Run: headless pygame with SDL's dummy video driver; simulated clock (each Clock.tick advances the game by its frame time, no real sleeping); random seed 0; keys injected as events and as key.get_pressed() state; no mouse input.
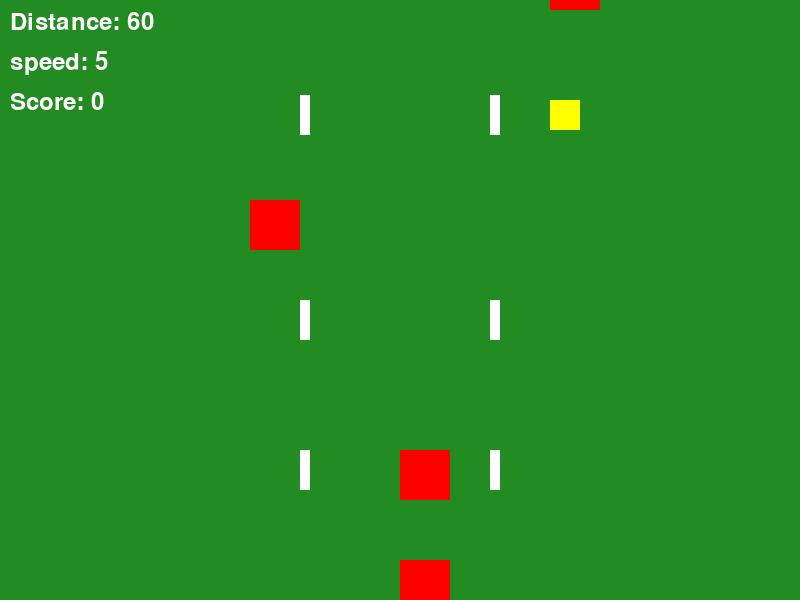
Frame 1 of 4 · flips 1–60 · no input
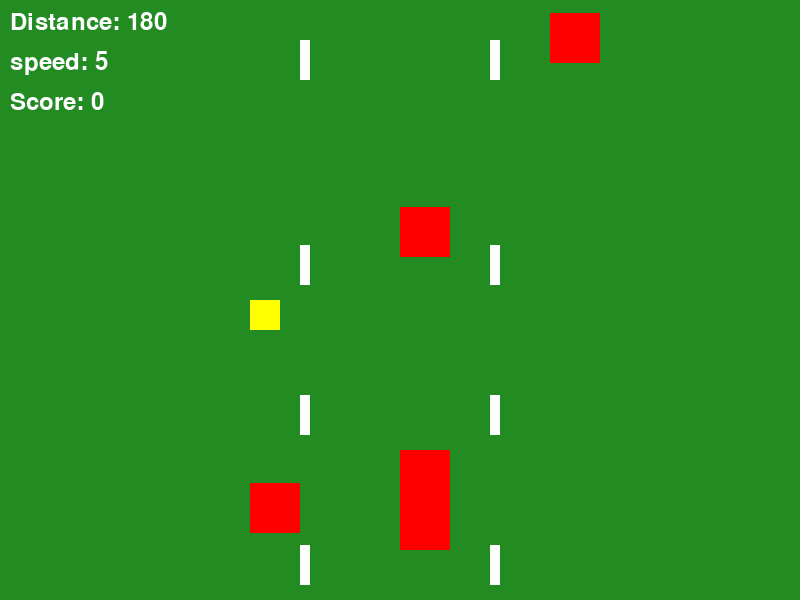
Frame 2 of 4 · flips 61–180 · tapped SPACE, RETURN · held RIGHT (→), D
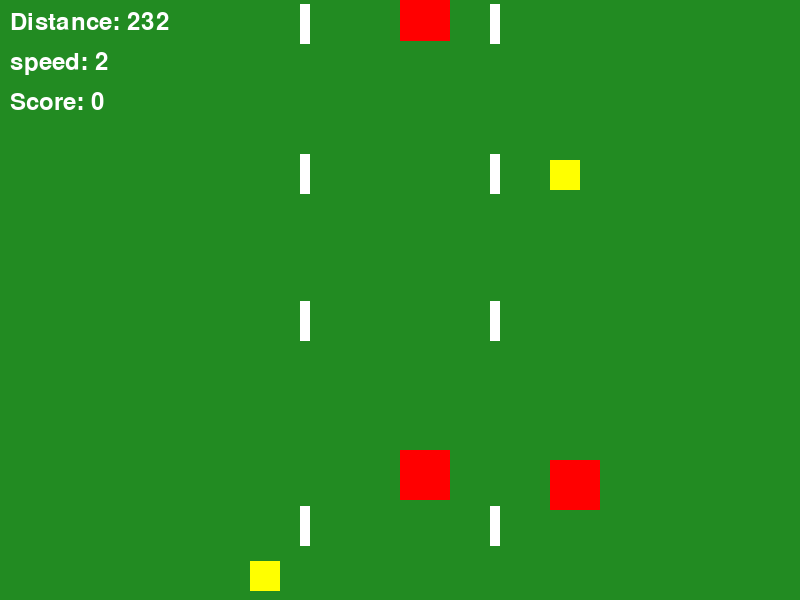
Frame 3 of 4 · flips 181–300 · held DOWN (↓), S
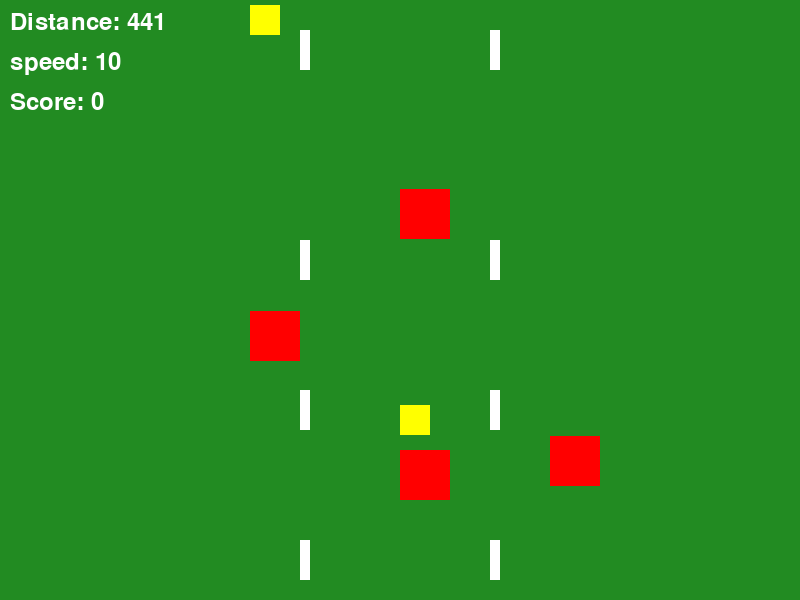
Frame 4 of 4 · flips 301–420 · held LEFT (←), A, UP (↑), W

The pygame program that drew these frames:

import pygame
import sys
import random
# Welcome to a new and exciting racing game! In this game you are a plant racing against obstacles as you
# try to make it across the finish line. Avoid other racers in Red to avoid being set back to the center lane
# and try to collect as many coins as you can to get a high score!

# Initialize Pygame

pygame.init()

#=============================
# Initial Game Set up
#=============================
# Screen dimensions
screen_Width = 800
screen_Height = 600

# Set up the display window
screen = pygame.display.set_mode((screen_Width, screen_Height))
pygame.display.set_caption("Plant Racing Game")

# Set up the clock for controlling frame rate
clock = pygame.time.Clock()

# Colors (RGB format: Red, Green, Blue)
GREEN = (34,139,34)
WHITE = (255, 255, 255) 
RED = (255, 0, 0)
DARK_GREEN = (0, 200, 0)

# Create font 
font = pygame.font.Font(None, 36)

target_distance = 3000
race_complete = False 
large_font = pygame.font.Font(None, 72)


# ========================================
# CONSTANTS - Define once, use everywhere
# ========================================
lane_positions = [250, 400, 550]
current_lane = 1 
player_x = lane_positions[current_lane]
player_y = 450
player_width = 50
player_height = 50
distance = 0 
max_opponents = 5 
paused = False

# Target Distance 
# --------------------------------------
target_distance = 3000
race_complete = False


scroll_speed = 5 
markers = [0, 150, 300, 450]

# Player Speed
# ---------------------------------------
player_speed = 5 #Current Speed
min_speed = 2 #Can't go slower than this 
max_speed = 10 #how Quickly speed changes 
acceleration = 0.2 

# Create oppononents 
# ---------------------------------------
opponents = []
for i in range(max_opponents):
    lane = random.randint(0,2)
    y_pos = -100 - (i * 300)
    speed = random.randint(3,7)
    opponents.append([lane, y_pos, speed])


# Adding Items
#---------------------------------------------
# Item variables  
score = 0 
item_width = 30
item_height = 30
max_items = 8
items = []

#Create Items list
items = []
for i in range(max_items):
    lane = random.randint(0,2) # Random Lane (0,1 or 2)
    y_pos = -200 - (i *400) # Space 400 pixels apart
    items.append([lane, y_pos])

# Frame rate
FPS = 60




# ========================================
# MAIN GAME LOOP
# ========================================

running = True
while running:
    # 1. EVENT HANDLING
    # ----------------------------------------
    for event in pygame.event.get():
        if event.type == pygame.QUIT:
            running = False

    #Adding Pause button
    #--------------------------------------------

        if event.type == pygame.KEYDOWN:
            if event.key == pygame.K_p and not race_complete:
                paused = not paused 
        # Only allow lane changes if race not complete 
        if event.type == pygame.KEYDOWN and not race_complete:
            if event.key == pygame.K_LEFT and current_lane > 0:
                current_lane -= 1
            if event.key == pygame.K_RIGHT and current_lane < 2:
                current_lane += 1
  
    # 2. GAME LOGIC
    # ----------------------------------------
    if not race_complete and not paused:
        #Speed control
        keys = pygame.key.get_pressed()
        if keys[pygame.K_UP]:
            player_speed += acceleration
        if keys[pygame.K_DOWN]:
            player_speed -= acceleration
    
        if player_speed < min_speed:
            player_speed = min_speed
        if player_speed > max_speed:
            player_speed = max_speed 
        # Update distance 
        distance += player_speed / 5

    #Check for finish
    #------------------------------------------
        if distance >= target_distance:
            race_complete = True 


    # Updates player position and opponent's position
    # --------------------------------------------
        player_x = lane_positions[current_lane]

    # update track markers (scrollig effect)
        for i in range(len(markers)):
            markers[i] += player_speed
            if markers[i] > screen_Height:
                markers[i] = -50
    

    # Update opponents 
        for opponent in opponents:
            opponent[1] += opponent[2] + player_speed

            if opponent[1] > screen_Height:
                opponent[1] = random.randint( -500, -100)
                opponent[0] = random.randint(0,2)
                opponent[2] = random.randint(3,7)

    #Update Items
    # ---------------------------------------------------
        for item in items:
            item[1] += player_speed

    # Remove off screen items 
        items_to_keep = []
        for item in items:
            if item[1] < screen_Height +50:
                items_to_keep.append(item)
        items = items_to_keep




    # Collision Checking
    # ---------------------------------------------

        for opponent in opponents:
            # Check if in the same lane 
            if current_lane == opponent[0]:
                if (player_y < opponent[1] + 50 and player_y + player_height > opponent[1]):
                    current_lane = 1
                    player_x = lane_positions[current_lane]

        for item in items:
            if current_lane == item[0]:
                if (player_y < item[1] + item_height and 
                    player_y + player_height > item[1]):
                    score += 10
                    item[1] = 10000

    # 3. DRAWING
    # ----------------------------------------\
    screen.fill(GREEN)
    
    #Draw Track Markers 
    for marker_y in markers:
        # Left Lane Divider 
        pygame.draw.rect(screen, WHITE, (300, marker_y, 10, 40))
        # Right Lane Divider 
        pygame.draw.rect(screen, WHITE, (490, marker_y, 10, 40))

    #Draw opponents 
    for opponent in opponents:
        opp_lane = opponent[0]
        opp_y = opponent[1]
        opp_x = lane_positions[opp_lane]
        pygame.draw.rect(screen, (255, 0, 0), (opp_x, opp_y, 50, 50))

    #Drawing items
    for item in items:
        item_lane = item[0]
        item_y = item[1]
        item_x = lane_positions[item_lane]
        pygame.draw.rect(screen, (255, 255, 0), (item_x, item_y, item_width, item_height))
    
    #Draw player 
    pygame.draw.rect(screen, (255, 0, 0), (player_x, player_y, 50, 50))

    # Draw stats
    distance_text = font.render("Distance: " + str(int(distance)), True, (255, 255, 255))
    screen.blit(distance_text, (10,10))

    speed_text = font.render("speed: " + str(int(player_speed)) , True, (255, 255, 255))
    screen.blit(speed_text, (10,50))

    #Draw score 
    score_text = font.render("Score: " + str(score), True, WHITE)
    screen.blit(score_text, (10, 90))

    if race_complete:
        complete_text = large_font.render("Race Complete!", True, (255,255,0))
        text_rect = complete_text.get_rect(center=(screen_Width // 2, screen_Height //2))
        screen.blit(complete_text, text_rect)

    if paused:
        pause_text = large_font.render("PAUSED", True, (255, 255, 0))
        pause_rect = pause_text.get_rect(center=(screen_Width // 2, screen_Height//2))
        screen.blit(pause_text, pause_rect)
    
  

    
    # Update the display
    pygame.display.flip()
    clock.tick(FPS)


# ========================================
# CLEANUP - End the game properly
# ========================================
pygame.quit()
sys.exit()
